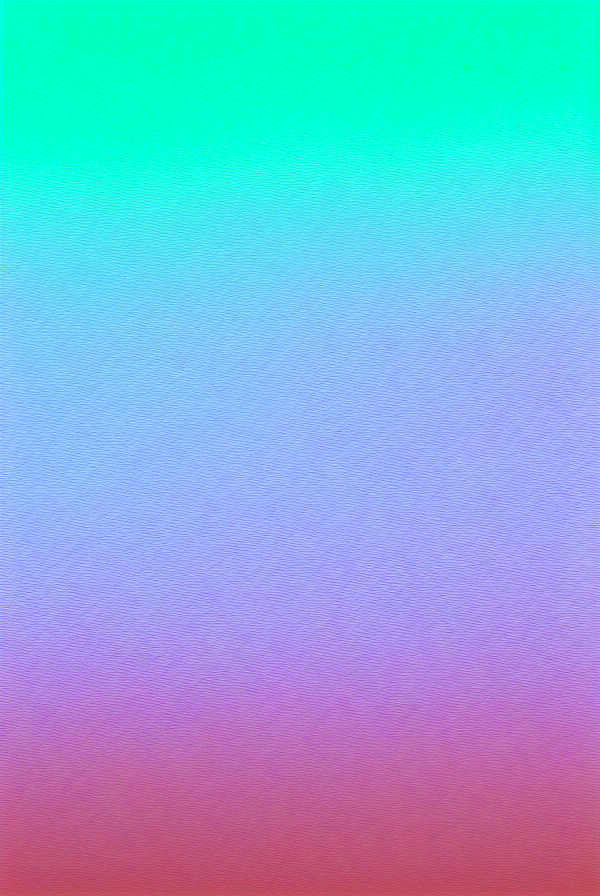
Generation parameters embedded in this image by AUTOMATIC1111 Stable Diffusion web UI or a fork of it (Forge, ...) (PNG 'parameters' text chunk):
gradient background,  smooth, fading,  texture, 
Negative prompt: spot, spots, dark, dim color, dim colors, stain, blur, blot, 
Steps: 20, Sampler: Euler, CFG scale: 7, Seed: 3673144650, Size: 600x900, Model hash: 6ce0161689, Model: v1-5-pruned-emaonly, Version: 1.5.0